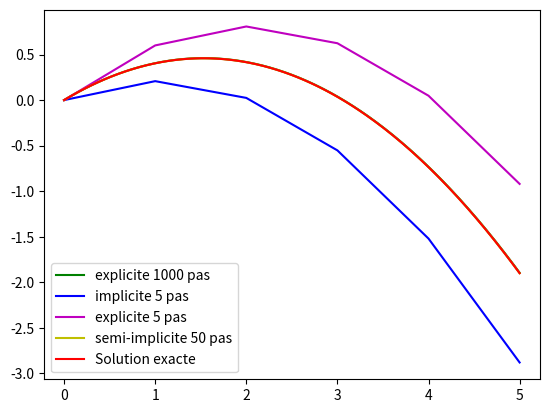

The matplotlib source for this figure:
#!/usr/bin/env python3
# -*- coding: utf-8 -*-
"""
Created on Wed Jun 17 19:08:29 2020

@author: maison
"""

from numpy import *
from matplotlib.pyplot import *

g=-9.8
x,y=[0],[0]#conditions initiales

vx0,vy0=5,3

duree=1

v_x,v_y=[vx0],[vy0]
dt=0.001#pas d'intégration
for t in linspace(0,duree,int(duree/dt)):
    x.append(x[-1]+dt*v_x[-1])
    y.append(y[-1]+dt*v_y[-1])
    v_x.append(v_x[-1])
    v_y.append(v_y[-1]+g*dt)
    
plot(x,y,"g-",label="explicite 1000 pas")
axis('equal')


x,y=[0],[0]#conditions initiales
v_x,v_y=[vx0],[vy0]
dt=0.2#pas d'intégration
for t in linspace(0,duree,int(duree/dt)):
    v_x.append(v_x[-1])
    v_y.append(v_y[-1]+g*dt)
    x.append(x[-1]+dt*v_x[-1])
    y.append(y[-1]+dt*v_y[-1])
    
plot(x,y,"b-", label="implicite 5 pas")#vitesse à t+dt
    
x,y=[0],[0]#conditions initiales
v_x,v_y=[vx0],[vy0]
dt=0.2#pas d'intégration
for t in linspace(0,duree,int(duree/dt)):
    x.append(x[-1]+dt*v_x[-1])
    y.append(y[-1]+dt*v_y[-1])
    v_x.append(v_x[-1])
    v_y.append(v_y[-1]+g*dt)
    
plot(x,y,"m-",label="explicite 5 pas")#vitesse à t



x,y=[0],[0]#conditions initiales
v_x,v_y=[vx0],[vy0]
dt=0.02#pas d'intégration
for t in linspace(0,duree,int(duree/dt)):
    v_x.append(v_x[-1])
    v_y.append(v_y[-1]+g*dt)
    x.append(x[-1]+dt*0.5*(v_x[-1]+v_x[-2]))
    y.append(y[-1]+dt*0.5*(v_y[-1]+v_y[-2]))
    
    
plot(x,y,"y-",label="semi-implicite 50 pas")#moyenne de la vitesse actuelle et de la suivante


x=linspace(0,5,200)

def parabole(x):
    return 0.5*g*(x/vx0)**2+x*(vy0/vx0)

plot(x,parabole(x),"r-",label="Solution exacte")

legend()

show()
      